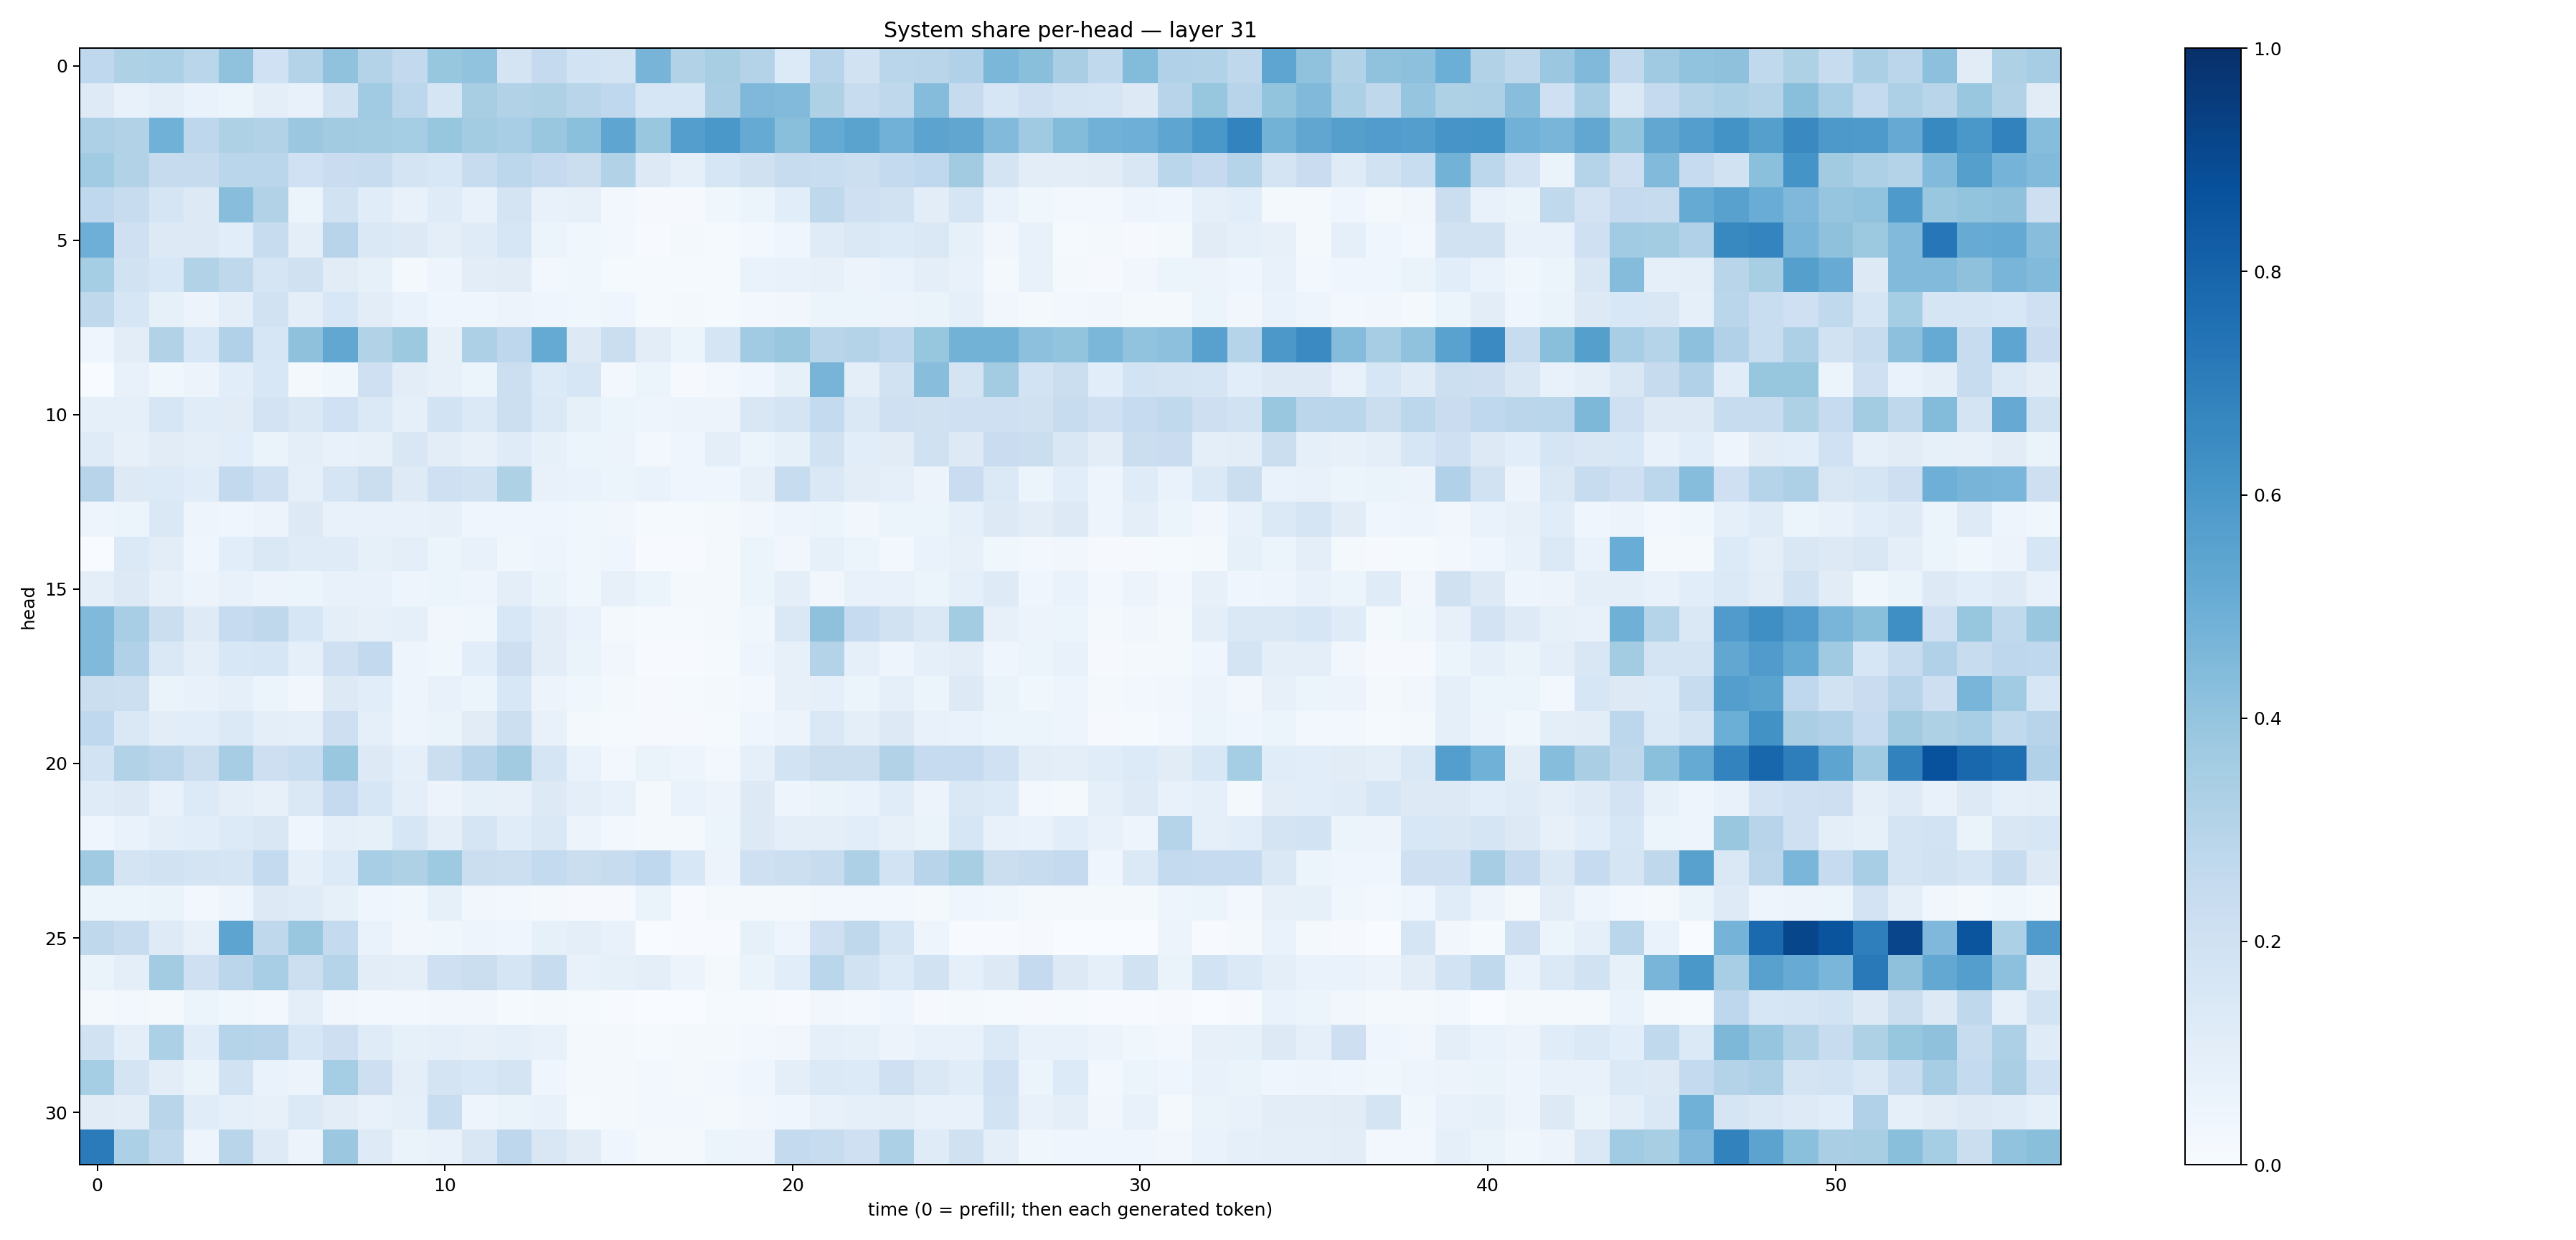

The table this chart was drawn from, first rows:
0.2663244, 0.32265788, 0.33090237, 0.28864995, 0.40778226, 0.20001276, 0.3065182, 0.4062848, 0.3069991, 0.2613305, 0.39390922, 0.40596327, 0.17446227, 0.25200447, 0.18645696, 0.17628448, 0.47264653, 0.31292427, 0.34118626, 0.3055987, 0.13479777, 0.2965521, 0.18926108, 0.2862853
0.1248, 0.07403, 0.09983, 0.06712, 0.06186, 0.09938, 0.07574, 0.189, 0.3659, 0.2788, 0.165, 0.34, 0.3147, 0.3222, 0.2918, 0.2682, 0.1571, 0.1631, 0.3361, 0.4508, 0.4436, 0.3209, 0.2417, 0.2725
0.3257, 0.3101, 0.488, 0.2764, 0.3232, 0.3123, 0.3802, 0.3629, 0.3566, 0.3526, 0.3915, 0.3566, 0.3448, 0.3905, 0.4194, 0.5352, 0.3874, 0.5691, 0.5987, 0.517, 0.4219, 0.5165, 0.5495, 0.4822
0.3652, 0.3138, 0.2457, 0.2445, 0.288, 0.2861, 0.2002, 0.2281, 0.2388, 0.1789, 0.1562, 0.2358, 0.2785, 0.2513, 0.2218, 0.3113, 0.1265, 0.09348, 0.163, 0.1953, 0.2388, 0.2309, 0.2179, 0.2563
0.2678, 0.2388, 0.1683, 0.1256, 0.4259, 0.3093, 0.05997, 0.195, 0.1152, 0.07085, 0.1195, 0.07685, 0.1736, 0.07719, 0.08032, 0.02895, 0.01168, 0.007827, 0.03857, 0.05213, 0.107, 0.2697, 0.2095, 0.1922
0.4952, 0.2098, 0.1286, 0.1294, 0.1074, 0.2421, 0.09702, 0.293, 0.1438, 0.1276, 0.09936, 0.1178, 0.163, 0.06033, 0.03677, 0.02495, 0.006578, 0.0159, 0.01434, 0.02422, 0.04312, 0.1195, 0.1448, 0.1343
0.352, 0.1949, 0.1543, 0.3092, 0.2711, 0.1684, 0.1982, 0.1122, 0.08294, 0.01713, 0.0484, 0.102, 0.1117, 0.02929, 0.03576, 0.01551, 0.01245, 0.01351, 0.01482, 0.06765, 0.07262, 0.08034, 0.05721, 0.06698
0.2698, 0.1619, 0.08351, 0.05515, 0.09567, 0.1933, 0.09474, 0.1533, 0.1053, 0.06876, 0.04083, 0.0398, 0.05739, 0.0415, 0.03593, 0.04021, 0.01506, 0.02278, 0.01438, 0.03049, 0.03313, 0.05151, 0.05401, 0.05768
0.04351, 0.1039, 0.3103, 0.1555, 0.3176, 0.1571, 0.4124, 0.5303, 0.3112, 0.3784, 0.08076, 0.3265, 0.2752, 0.5166, 0.131, 0.219, 0.1047, 0.05936, 0.1718, 0.3659, 0.3884, 0.2916, 0.3047, 0.2761
0.002252, 0.07523, 0.03831, 0.05836, 0.1065, 0.1552, 0.02123, 0.03684, 0.2084, 0.1042, 0.0792, 0.05902, 0.215, 0.1334, 0.1584, 0.03019, 0.05164, 0.01034, 0.02553, 0.04284, 0.08478, 0.472, 0.09715, 0.1921
0.09081, 0.09165, 0.1623, 0.1136, 0.1103, 0.1815, 0.1475, 0.2009, 0.1372, 0.09084, 0.1844, 0.1382, 0.2175, 0.1394, 0.08371, 0.06037, 0.0474, 0.05632, 0.05705, 0.1501, 0.177, 0.2563, 0.1457, 0.2101
0.1188, 0.08195, 0.11, 0.09412, 0.106, 0.06549, 0.09658, 0.07574, 0.08198, 0.1503, 0.1045, 0.08199, 0.1197, 0.08237, 0.06151, 0.05769, 0.03097, 0.04238, 0.09477, 0.062, 0.08485, 0.1945, 0.1093, 0.1119
0.2933, 0.13, 0.1333, 0.1164, 0.2585, 0.2077, 0.0892, 0.1696, 0.2259, 0.1243, 0.2044, 0.192, 0.3226, 0.07045, 0.0682, 0.05956, 0.06782, 0.04322, 0.04425, 0.07883, 0.2398, 0.1445, 0.1039, 0.08806
0.04814, 0.06187, 0.1444, 0.04814, 0.04472, 0.05612, 0.129, 0.07743, 0.07429, 0.07515, 0.08192, 0.04459, 0.04543, 0.04162, 0.03885, 0.03439, 0.01277, 0.01551, 0.01926, 0.03181, 0.05006, 0.05278, 0.0321, 0.05908
0.0006895, 0.1402, 0.1031, 0.04656, 0.1079, 0.1412, 0.1185, 0.119, 0.08541, 0.0961, 0.06066, 0.07085, 0.03797, 0.0493, 0.03742, 0.03948, 0.004547, 0.007593, 0.01743, 0.05091, 0.03371, 0.0829, 0.0621, 0.02713
0.09874, 0.1326, 0.08019, 0.05835, 0.07315, 0.05579, 0.05959, 0.07645, 0.0735, 0.0471, 0.05266, 0.04918, 0.09836, 0.06251, 0.03725, 0.0782, 0.05157, 0.01763, 0.01749, 0.05186, 0.1006, 0.0324, 0.07441, 0.07545
0.4476, 0.3455, 0.2207, 0.1216, 0.2496, 0.2714, 0.1584, 0.09884, 0.08096, 0.09328, 0.0316, 0.03612, 0.1543, 0.1028, 0.06867, 0.02327, 0.01415, 0.01466, 0.01823, 0.03807, 0.1445, 0.4119, 0.2477, 0.1949
0.4463, 0.3168, 0.1452, 0.1014, 0.1557, 0.158, 0.08703, 0.2076, 0.2591, 0.04893, 0.03603, 0.1088, 0.2123, 0.1018, 0.06478, 0.03226, 0.005323, 0.003908, 0.01452, 0.04848, 0.07972, 0.3048, 0.0937, 0.04853
0.2216, 0.2167, 0.06493, 0.07059, 0.0861, 0.05435, 0.03264, 0.1315, 0.1088, 0.05022, 0.07245, 0.05129, 0.1538, 0.05508, 0.03869, 0.02275, 0.0115, 0.0118, 0.02269, 0.0312, 0.08008, 0.08818, 0.05459, 0.0876
0.2665, 0.1433, 0.1032, 0.1092, 0.1368, 0.09578, 0.09335, 0.2116, 0.09358, 0.05051, 0.06585, 0.1095, 0.2163, 0.07086, 0.02237, 0.01492, 0.007831, 0.008733, 0.01437, 0.04372, 0.05746, 0.1465, 0.09979, 0.1268
0.186, 0.3089, 0.2848, 0.226, 0.3505, 0.2147, 0.2307, 0.3838, 0.1284, 0.0865, 0.2201, 0.295, 0.362, 0.1688, 0.06657, 0.02793, 0.06289, 0.04874, 0.02552, 0.09272, 0.1873, 0.221, 0.2235, 0.3101
0.1193, 0.126, 0.07586, 0.1337, 0.1001, 0.07873, 0.1454, 0.2508, 0.1591, 0.09512, 0.05677, 0.0822, 0.07995, 0.1263, 0.09556, 0.07771, 0.02195, 0.06682, 0.05543, 0.1296, 0.05065, 0.06629, 0.06842, 0.1144
0.04293, 0.06958, 0.1013, 0.1083, 0.1338, 0.1521, 0.04661, 0.08789, 0.08402, 0.1612, 0.09552, 0.168, 0.1137, 0.1438, 0.05782, 0.03018, 0.01704, 0.02313, 0.05208, 0.1313, 0.09376, 0.09708, 0.1092, 0.08002
0.3679, 0.172, 0.1881, 0.175, 0.1706, 0.2563, 0.08941, 0.1343, 0.3457, 0.3241, 0.3749, 0.2254, 0.2172, 0.2553, 0.2242, 0.2361, 0.2691, 0.1538, 0.05539, 0.2061, 0.2149, 0.2384, 0.3273, 0.1845
0.05977, 0.05405, 0.06365, 0.02909, 0.04861, 0.1264, 0.1173, 0.08304, 0.04636, 0.03717, 0.0826, 0.03298, 0.02978, 0.02127, 0.009502, 0.01055, 0.0652, 0.004564, 0.01667, 0.02123, 0.02083, 0.0312, 0.02365, 0.02752
0.2725, 0.2382, 0.1227, 0.0807, 0.5406, 0.2722, 0.3854, 0.2554, 0.06808, 0.03288, 0.03721, 0.04717, 0.04465, 0.08518, 0.09948, 0.07637, 0.0005638, 0.004804, 0.006549, 0.0828, 0.0497, 0.2083, 0.2697, 0.168
0.06485, 0.1008, 0.3561, 0.2063, 0.2813, 0.3464, 0.2166, 0.3041, 0.1039, 0.09405, 0.2085, 0.2264, 0.1649, 0.2363, 0.07115, 0.08488, 0.09784, 0.05563, 0.0229, 0.06491, 0.1091, 0.2882, 0.1921, 0.1347
0.02224, 0.02564, 0.02042, 0.05103, 0.03578, 0.02626, 0.1006, 0.03367, 0.02758, 0.03064, 0.03154, 0.03147, 0.01288, 0.01973, 0.01174, 0.005852, 0.002646, 0.002028, 0.01545, 0.01534, 0.007135, 0.03239, 0.02837, 0.04504
0.1906, 0.09539, 0.3287, 0.115, 0.2973, 0.2956, 0.1576, 0.2141, 0.1184, 0.08556, 0.09139, 0.07912, 0.09348, 0.07565, 0.0216, 0.02236, 0.014, 0.01647, 0.01649, 0.02639, 0.03297, 0.09013, 0.08246, 0.05767
0.3543, 0.1721, 0.1036, 0.06442, 0.1928, 0.06929, 0.05853, 0.3533, 0.2133, 0.09407, 0.1734, 0.1543, 0.1751, 0.04641, 0.02208, 0.01936, 0.02388, 0.01846, 0.02523, 0.04195, 0.1013, 0.1369, 0.1332, 0.2057
0.1122, 0.1055, 0.2906, 0.115, 0.08882, 0.07993, 0.138, 0.1044, 0.07705, 0.09176, 0.231, 0.05049, 0.06551, 0.07272, 0.01248, 0.0227, 0.02966, 0.02576, 0.01652, 0.03269, 0.03986, 0.07596, 0.08594, 0.09525
0.7079, 0.3294, 0.2653, 0.04895, 0.2906, 0.1243, 0.05684, 0.3818, 0.1242, 0.06319, 0.07615, 0.1498, 0.277, 0.1513, 0.1105, 0.03938, 0.01643, 0.02167, 0.05459, 0.05717, 0.2562, 0.2374, 0.2098, 0.3303
